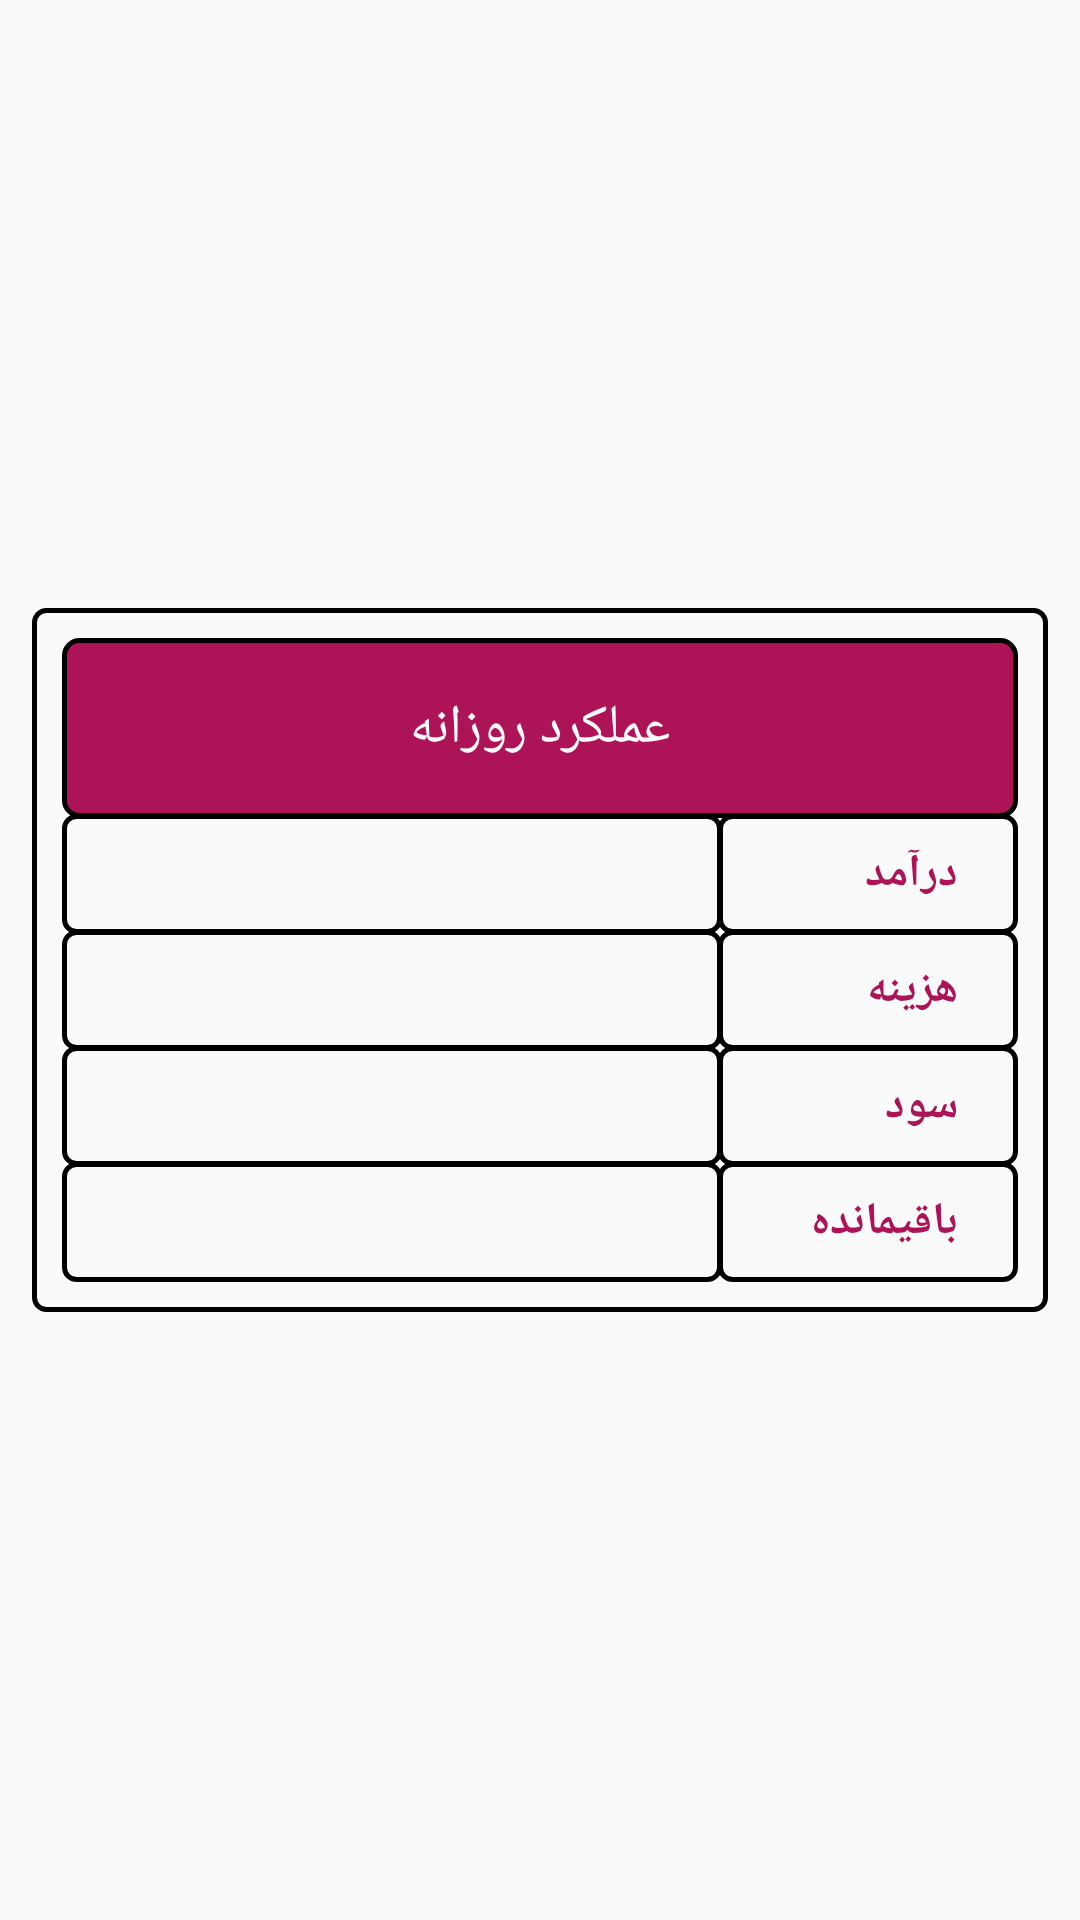

Reconstruct the res/layout file that produces this screen, plus the resources it refers to.
<!-- AndroidManifest.xml: application theme Theme.TickVision -->
<!-- res/layout/table_view.xml -->
<?xml version="1.0" encoding="utf-8"?>
<RelativeLayout xmlns:android="http://schemas.android.com/apk/res/android"
    xmlns:tools="http://schemas.android.com/tools"
    android:layout_width="match_parent"
    android:layout_height="wrap_content"
    android:layoutDirection="rtl">

    <LinearLayout
        android:layout_width="wrap_content"
        android:layout_height="wrap_content"
        android:layout_centerInParent="true"
        android:background="@drawable/table_item_background"
        android:orientation="vertical"
        tools:ignore="UselessParent">

        <LinearLayout
            android:layout_width="338.5dp"
            android:layout_height="wrap_content"
            android:orientation="vertical"
            android:layout_gravity="center"
            android:padding="10dp">

            <RelativeLayout
                android:layout_width="match_parent"
                android:layout_height="60dp"
                android:layout_gravity="center">

            <TextView
                android:layout_width="match_parent"
                android:layout_height="match_parent"
                android:background="@drawable/table_title_background"
                android:fontFamily="@font/iran_sans_bold"
                android:gravity="center"
                android:layout_centerInParent="true"
                android:text="@string/dailyPerformance"
                android:textColor="@color/primaryUltraLightColor"
                android:textSize="@dimen/titleTextSize"
                tools:ignore="TextContrastCheck" />

            <ImageView
                android:id="@+id/img_tick"
                android:layout_width="45dp"
                android:layout_height="45dp"
                android:src="@drawable/tick"
                android:visibility="invisible"
                android:layout_alignParentEnd="true"
                android:layout_centerVertical="true"
                android:layout_marginEnd="15dp"
                tools:ignore="ContentDescription" />

            </RelativeLayout>

            <LinearLayout
                android:layout_width="match_parent"
                android:layout_height="wrap_content"
                android:layout_marginTop="-1.5dp"
                android:orientation="horizontal">

                <TextView
                    android:id="@+id/tv_title_receive"
                    android:layout_width="100dp"
                    android:layout_height="40dp"
                    android:layout_gravity="start"
                    android:background="@drawable/table_item_background"
                    android:fontFamily="@font/iran_sans"
                    android:gravity="center_vertical|start"
                    android:paddingStart="20dp"
                    android:text="@string/receiveText"
                    android:textColor="@color/primaryColor"
                    android:textSize="@dimen/normalTextSize"
                    android:textStyle="bold"
                    tools:ignore="RtlSymmetry" />

                <TextView
                    android:id="@+id/tv_text_receive"
                    android:layout_width="220dp"
                    android:layout_height="40dp"
                    android:layout_gravity="start"
                    android:background="@drawable/table_item_background"
                    android:fontFamily="@font/iran_sans"
                    android:gravity="center_vertical|start"
                    android:paddingStart="20dp"
                    android:layout_marginStart="-1.5dp"
                    android:textColor="@color/primaryColor"
                    android:textSize="@dimen/normalTextSize"
                    android:textStyle="bold"
                    tools:ignore="RtlSymmetry" />

            </LinearLayout>

            <LinearLayout
                android:layout_width="match_parent"
                android:layout_height="wrap_content"
                android:layout_marginTop="-1.5dp"
                android:orientation="horizontal">

                <TextView
                    android:id="@+id/tv_title_payment"
                    android:layout_width="100dp"
                    android:layout_height="40dp"
                    android:layout_gravity="start"
                    android:background="@drawable/table_item_background"
                    android:fontFamily="@font/iran_sans"
                    android:gravity="center_vertical|start"
                    android:paddingStart="20dp"
                    android:text="@string/paymentText"
                    android:textColor="@color/primaryColor"
                    android:textSize="@dimen/normalTextSize"
                    android:textStyle="bold"
                    tools:ignore="RtlSymmetry" />

                <TextView
                    android:id="@+id/tv_text_payment"
                    android:layout_width="220dp"
                    android:layout_height="40dp"
                    android:layout_gravity="start"
                    android:background="@drawable/table_item_background"
                    android:layout_marginStart="-1.5dp"
                    android:fontFamily="@font/iran_sans"
                    android:gravity="center_vertical|start"
                    android:paddingStart="20dp"
                    android:textColor="@color/primaryColor"
                    android:textSize="@dimen/normalTextSize"
                    android:textStyle="bold"
                    tools:ignore="RtlSymmetry" />

            </LinearLayout>

            <LinearLayout
                android:layout_width="match_parent"
                android:layout_height="wrap_content"
                android:layout_marginTop="-1.5dp"
                android:orientation="horizontal">

                <TextView
                    android:id="@+id/tv_title_profit"
                    android:layout_width="100dp"
                    android:layout_height="40dp"
                    android:layout_gravity="start"
                    android:background="@drawable/table_item_background"
                    android:fontFamily="@font/iran_sans"
                    android:gravity="center_vertical|start"
                    android:paddingStart="20dp"
                    android:textColor="@color/primaryColor"
                    android:text="@string/profitText"
                    android:textSize="@dimen/normalTextSize"
                    android:textStyle="bold"
                    tools:ignore="RtlSymmetry" />

                <TextView
                    android:id="@+id/tv_text_profit"
                    android:layout_width="220dp"
                    android:layout_height="40dp"
                    android:layout_gravity="start"
                    android:background="@drawable/table_item_background"
                    android:fontFamily="@font/iran_sans"
                    android:gravity="center_vertical|start"
                    android:paddingStart="20dp"
                    android:layout_marginStart="-1.5dp"
                    android:textColor="@color/primaryColor"
                    android:textSize="@dimen/normalTextSize"
                    android:textStyle="bold"
                    tools:ignore="RtlSymmetry" />

            </LinearLayout>

            <LinearLayout
                android:layout_width="match_parent"
                android:layout_height="wrap_content"
                android:layout_marginTop="-1.5dp"
                android:orientation="horizontal">

                <TextView
                    android:id="@+id/tv_title_leftover"
                    android:layout_width="100dp"
                    android:layout_height="40dp"
                    android:layout_gravity="start"
                    android:background="@drawable/table_item_background"
                    android:fontFamily="@font/iran_sans"
                    android:gravity="center_vertical|start"
                    android:paddingStart="20dp"
                    android:textColor="@color/primaryColor"
                    android:text="@string/leftoverText"
                    android:textSize="@dimen/normalTextSize"
                    android:textStyle="bold"
                    tools:ignore="RtlSymmetry" />

                <TextView
                    android:id="@+id/tv_text_leftover"
                    android:layout_width="220dp"
                    android:layout_height="40dp"
                    android:layout_gravity="start"
                    android:background="@drawable/table_item_background"
                    android:fontFamily="@font/iran_sans"
                    android:gravity="center_vertical|start"
                    android:paddingStart="20dp"
                    android:layout_marginStart="-1.5dp"
                    android:textColor="@color/primaryColor"
                    android:textSize="@dimen/normalTextSize"
                    android:textStyle="bold"
                    tools:ignore="RtlSymmetry" />

            </LinearLayout>

        </LinearLayout>

    </LinearLayout>

</RelativeLayout>
<!-- resources referenced by this layout -->
<resources>
  <color name="primaryColor">#AD1457</color>
  <color name="primaryUltraLightColor">#FFFAFC</color>
  <dimen name="normalTextSize">15sp</dimen>
  <dimen name="titleTextSize">18sp</dimen>
  <!-- drawable table_item_background (drawable) -->
  <?xml version="1.0" encoding="utf-8"?>
  <shape android:shape="rectangle" xmlns:android="http://schemas.android.com/apk/res/android">
      <corners android:radius="4dp"/>
      <stroke android:color="@color/black" android:width="1.5dp"/>
  </shape>
  <!-- drawable table_title_background (drawable) -->
  <?xml version="1.0" encoding="utf-8"?>
  <shape android:shape="rectangle" xmlns:android="http://schemas.android.com/apk/res/android">
      <solid android:color="@color/primaryColor"/>
      <stroke android:color="@color/black" android:width="1.5dp"/>
      <corners android:radius="5dp"/>
  </shape>
  <!-- drawable tick: png bitmap (drawable, 13152 bytes) -->
  <string name="dailyPerformance">عملکرد روزانه</string>
  <string name="leftoverText">باقیمانده</string>
  <string name="paymentText">هزینه</string>
  <string name="profitText">سود</string>
  <string name="receiveText">درآمد</string>
  <style name="Theme.TickVision" parent="Theme.AppCompat.Light.NoActionBar">
          <item name="colorPrimary">@color/primaryColor</item>
          <item name="colorPrimaryDark">@color/primaryDarkColor</item>
          <item name="android:colorAccent">@color/accentColor</item>
          <item name="colorButtonNormal">@color/primaryColor</item>
          <item name="mtf_backgroundColor">@color/primaryColor</item>
          <item name="mtf_labelColor">@color/disable</item>
      </style>
  <color name="black">#FF000000</color>
  <color name="primaryDarkColor">#800F40</color>
  <color name="accentColor">#1E9DF1</color>
  <color name="disable">#BFEC9DC0</color>
</resources>
